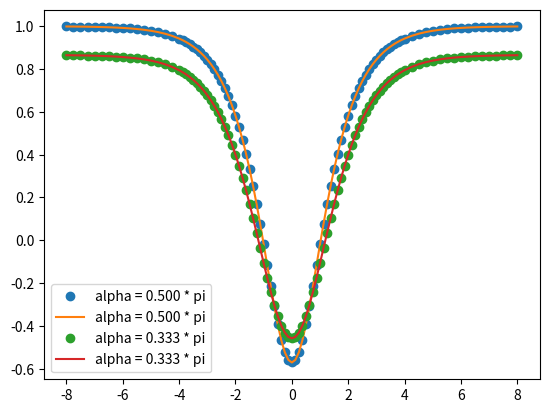

Recreate this plot in Python.
import numpy as np
from matplotlib import pyplot

def plotNormalVec(V: float, alpha: float, eta: np.ndarray) -> None:
    # eta_mesh: (x, )
    lab_str = "alpha = {:.3f} * pi".format(alpha/np.pi)
    a = np.cosh(eta) + np.cos(alpha)
    chi = np.sqrt(V * np.sin(alpha)**2 / (alpha - np.sin(alpha)*np.cos(alpha))) # the radius
    chi_dot = 1.
    alpha_dot = chi_dot / chi * np.sin(alpha) * (alpha - np.sin(alpha)*np.cos(alpha)) / (alpha*np.cos(alpha) - np.sin(alpha))
    assert alpha_dot <= 0.
    R = chi / np.sin(alpha)
    R_dot = (chi_dot - R * np.cos(alpha) * alpha_dot) / np.sin(alpha)
    v = (chi_dot / a + chi*alpha_dot*np.sin(alpha) / a**2) * np.hstack((np.sinh(eta), np.broadcast_to(np.sin(alpha), eta.shape)))
    v += chi / a * np.array(((0., np.cos(alpha)*alpha_dot), )) # (x, 2)
    normal = np.hstack((np.sin(alpha) * np.sinh(eta), 1. + np.cos(alpha) * np.cosh(eta))) / a # (x, 2)
    vn = np.sum(v * normal, axis=1) # (x, )
    pyplot.plot(eta, vn, 'o', label=lab_str)
    pyplot.plot(eta, R_dot * (1. - alpha / np.sin(alpha) * (np.cosh(eta) * np.cos(alpha) + 1.) / a), '-', label=lab_str)
    #
    pass

if __name__ == "__main__":
    eta_mesh = np.concatenate((np.linspace(-8., -4., 17)[:-1], np.linspace(-4., 4., 65)[:-1], np.linspace(4., 8., 17)))
    eta_mesh = eta_mesh.reshape(-1, 1)
    pyplot.figure()
    plotNormalVec(np.pi/8, np.pi/2, eta_mesh)
    plotNormalVec(np.pi/8, np.pi/3, eta_mesh)
    # plotNormalVec(np.pi/8, np.pi*2/3, eta_mesh)
    pyplot.legend()
    pyplot.show()
